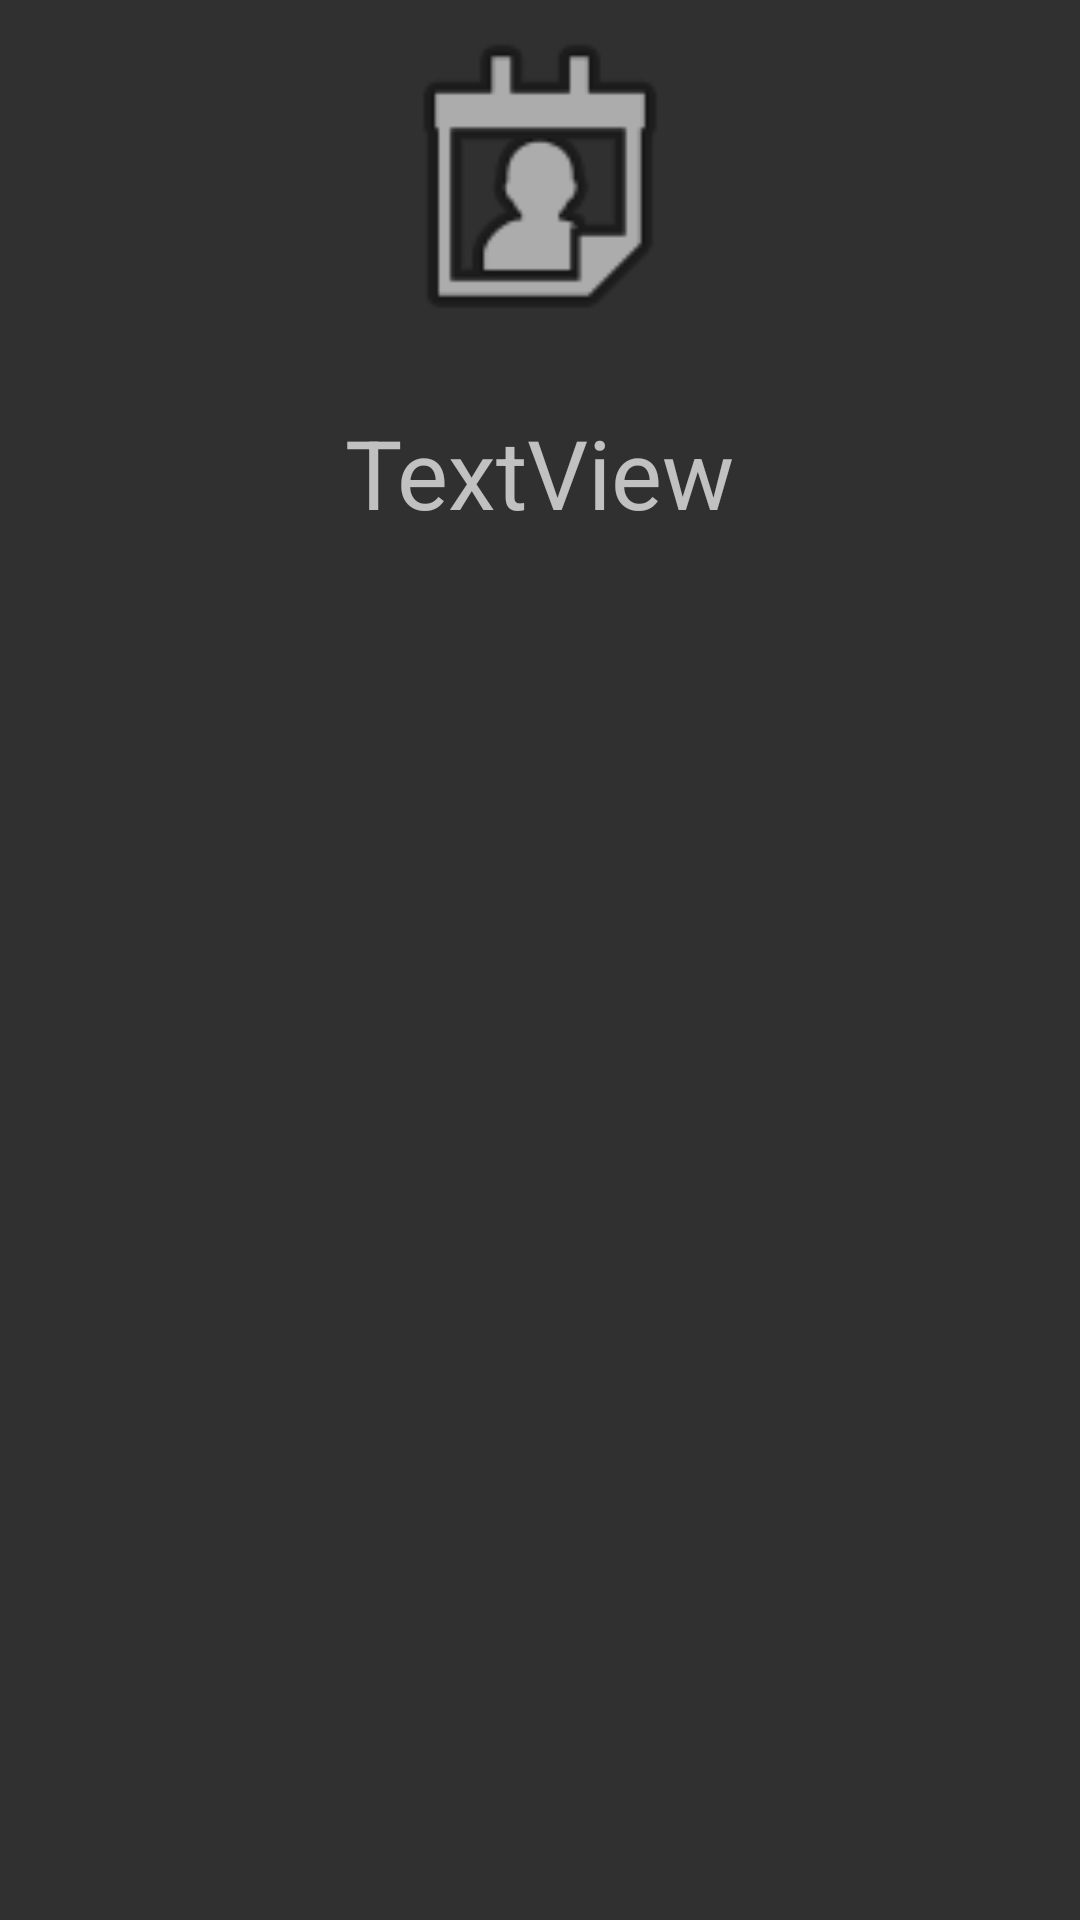

Write the Android layout XML for this screen, with the resource values it uses.
<!-- AndroidManifest.xml: application theme Theme.AppCompat.NoActionBar -->
<!-- res/layout/activity_contact.xml -->
<?xml version="1.0" encoding="utf-8"?>
<RelativeLayout xmlns:android="http://schemas.android.com/apk/res/android"
    xmlns:app="http://schemas.android.com/apk/res-auto"
    xmlns:tools="http://schemas.android.com/tools"
    android:id="@+id/main"
    android:layout_width="match_parent"
    android:layout_height="match_parent"
    tools:context=".listviewcontact.ActivityContact"
    >

   <ImageView
       android:id="@+id/img_user_select"
       android:layout_width="120dp"
       android:layout_height="120dp"
       app:srcCompat="@android:drawable/ic_menu_my_calendar"
       android:layout_centerHorizontal="true"
       android:layout_alignParentTop="true"
       />

   <TextView
       android:id="@+id/txt_user_select"
       android:layout_width="wrap_content"
       android:layout_height="wrap_content"
       android:text="TextView"
       android:layout_centerHorizontal="true"
       android:layout_below="@id/img_user_select"
       android:textSize="32sp"
       android:layout_marginVertical="16dp"
       />

   <ListView
        android:layout_width="match_parent"
        android:layout_height="match_parent"
        android:id="@+id/lst_contact"
       android:layout_below="@id/txt_user_select"
       />
</RelativeLayout>
<!-- resources referenced by this layout -->
<resources>

</resources>
